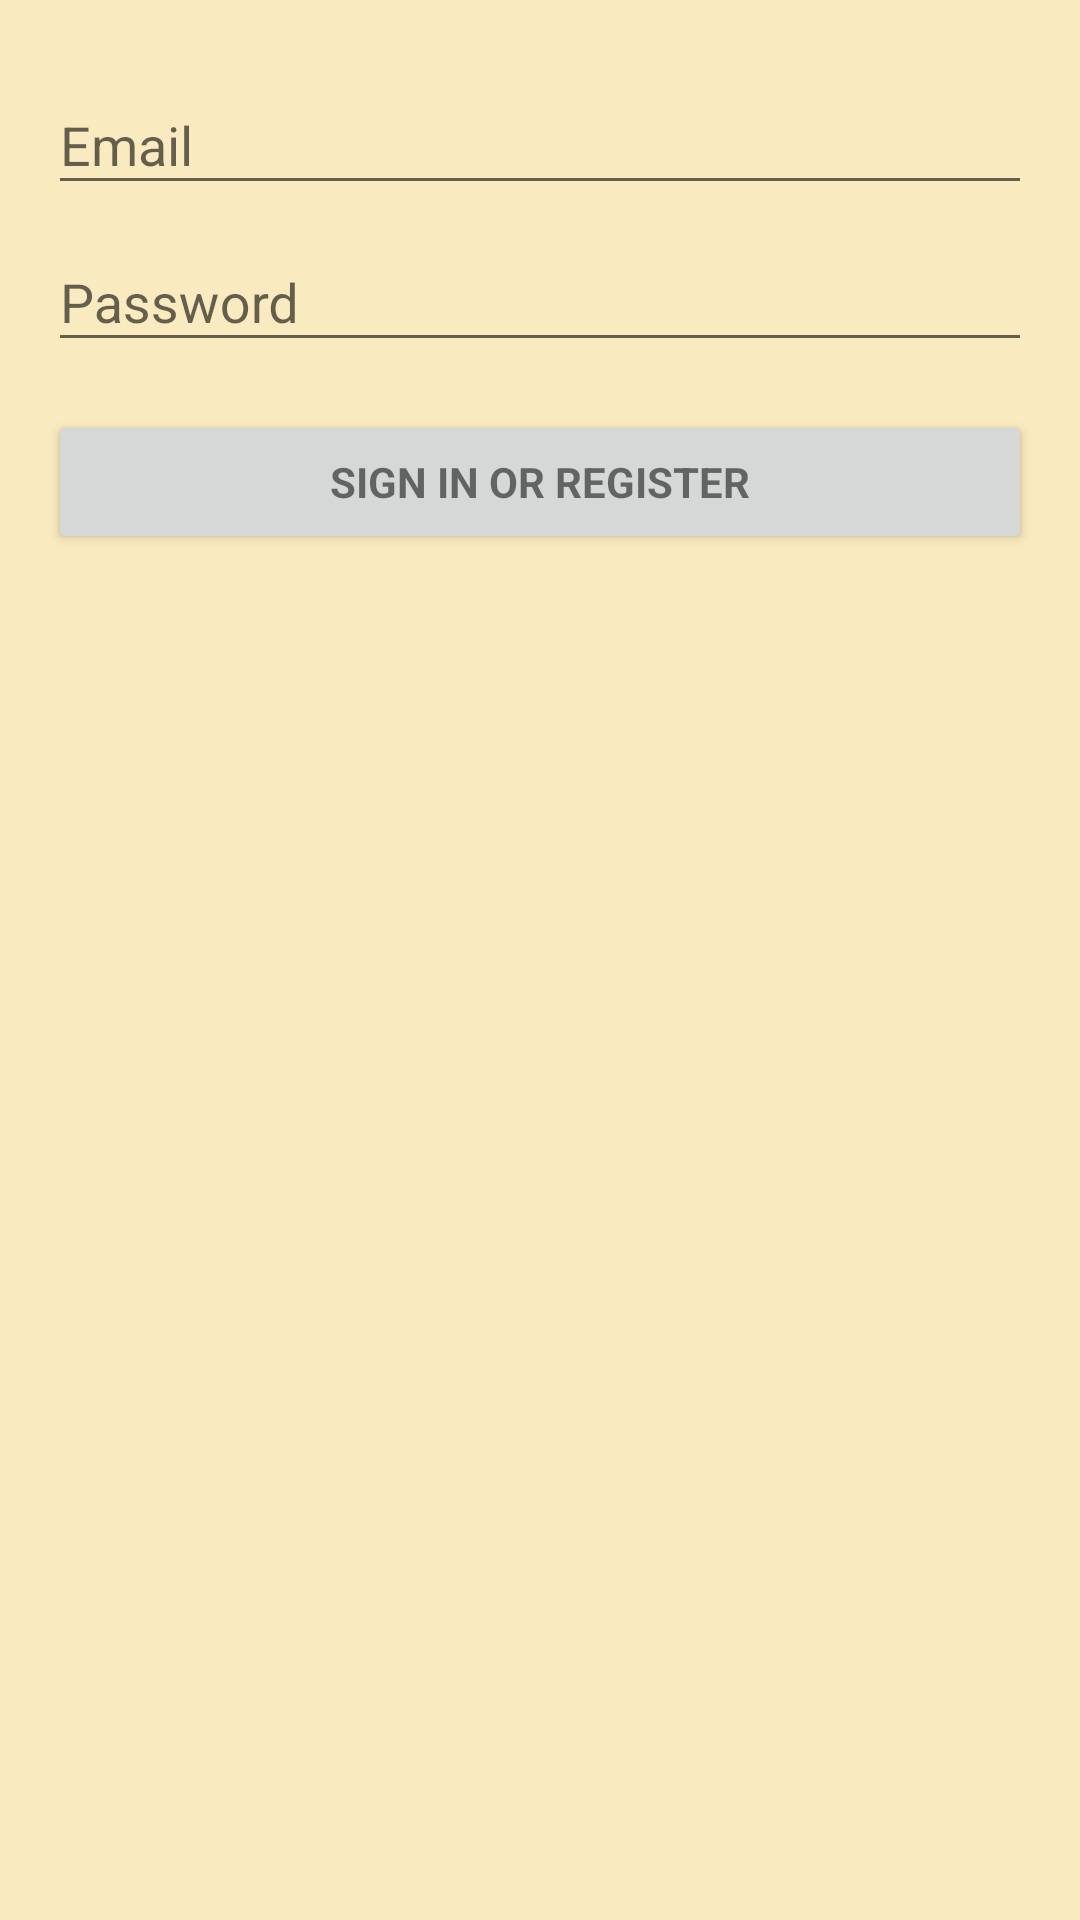

The Android layout XML behind this screen, and the referenced resources:
<!-- AndroidManifest.xml: application theme AppTheme -->
<!-- res/layout/activity_login.xml -->
<?xml version="1.0" encoding="utf-8"?>
<LinearLayout xmlns:android="http://schemas.android.com/apk/res/android"
    xmlns:tools="http://schemas.android.com/tools"
    android:layout_width="match_parent"
    android:layout_height="match_parent"
    android:gravity="center_horizontal"
    android:orientation="vertical"
    android:paddingBottom="@dimen/activity_vertical_margin"
    android:paddingLeft="@dimen/activity_horizontal_margin"
    android:paddingRight="@dimen/activity_horizontal_margin"
    android:paddingTop="@dimen/activity_vertical_margin"
    android:background="@color/colorAccent"
    tools:context=".LoginActivity">

    
    <ProgressBar
        android:id="@+id/login_progress"
        style="?android:attr/progressBarStyleLarge"
        android:layout_width="wrap_content"
        android:layout_height="wrap_content"
        android:layout_marginBottom="8dp"
        android:visibility="gone" />

    <ScrollView
        android:id="@+id/login_form"
        android:layout_width="match_parent"
        android:layout_height="match_parent">

        <LinearLayout
            android:id="@+id/email_login_form"
            android:layout_width="match_parent"
            android:layout_height="wrap_content"
            android:orientation="vertical">

            <android.support.design.widget.TextInputLayout
                android:layout_width="match_parent"
                android:layout_height="wrap_content">

                <AutoCompleteTextView
                    android:id="@+id/email"
                    android:layout_width="match_parent"
                    android:layout_height="wrap_content"
                    android:hint="@string/prompt_email"
                    android:inputType="textEmailAddress"
                    android:maxLines="1"
                    android:singleLine="true" />

            </android.support.design.widget.TextInputLayout>

            <android.support.design.widget.TextInputLayout
                android:layout_width="match_parent"
                android:layout_height="wrap_content">

                <EditText
                    android:id="@+id/password"
                    android:layout_width="match_parent"
                    android:layout_height="wrap_content"
                    android:hint="Password"
                    android:imeActionId="6"
                    android:imeActionLabel="@string/action_sign_in_short"
                    android:imeOptions="actionUnspecified"
                    android:inputType="textPassword"
                    android:maxLines="1"
                    android:singleLine="true" />

            </android.support.design.widget.TextInputLayout>

            <Button
                android:id="@+id/email_sign_in_button"
                style="?android:textAppearanceSmall"
                android:layout_width="match_parent"
                android:layout_height="wrap_content"
                android:layout_marginTop="16dp"
                android:text="@string/action_sign_in"
                android:textStyle="bold" />

        </LinearLayout>
    </ScrollView>
</LinearLayout>
<!-- resources referenced by this layout -->
<resources>
  <color name="colorAccent">#9afadf9a</color>
  <dimen name="activity_horizontal_margin">16dp</dimen>
  <dimen name="activity_vertical_margin">16dp</dimen>
  <string name="action_sign_in">Sign in or register</string>
  <string name="action_sign_in_short">Sign in</string>
  <string name="prompt_email">Email</string>
  <style name="AppTheme" parent="Theme.AppCompat.Light.DarkActionBar">
          
          <item name="colorPrimary">@color/colorPrimary</item>
          <item name="colorPrimaryDark">@color/colorPrimaryDark</item>
          <item name="colorAccent">@color/colorAccent</item>
          <item name="bottomNavigationStyle">@style/bottomNavigationStyle</item>
      </style>
  <color name="colorPrimary">#cff47804</color>
  <color name="colorPrimaryDark">#ed6904</color>
  <style name="bottomNavigationStyle">
          <item name="android:background">@color/colorPrimaryDark</item>
          <item name="itemBackground">@color/colorPrimary</item>
          <item name="itemIconTint">@color/bottom_nav_color</item>
          <item name="itemTextColor">@color/bottom_nav_color</item>
      </style>
</resources>
